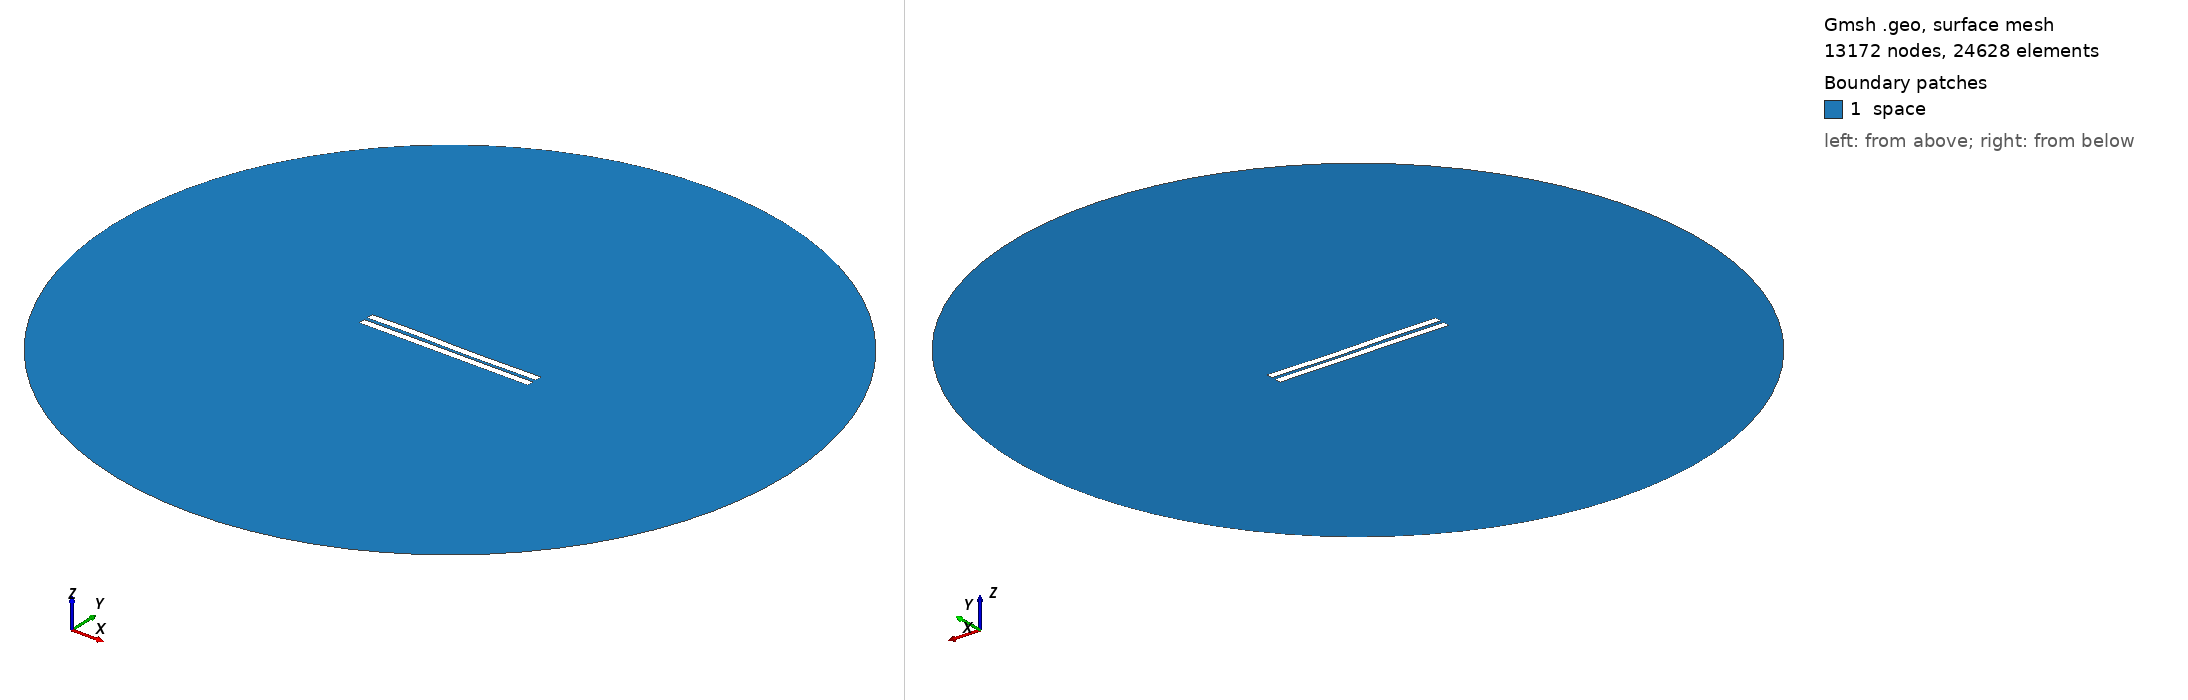

Gmsh geometry script, surface-meshed: 13172 nodes, 24628 surface elements. Boundary patches (legend numbers): 1 space. Left view from above one corner, right view from below the opposite corner. Legend entries are the model's physical surfaces. The drawing asked Gmsh for element sizes between 1% and 20% of the model's largest extent; the script's own settings can give other sizes.

=== 1924.geo (drawn) ===
//---------------------------------------
// Geometry kernel
//---------------------------------------

SetFactory("OpenCASCADE");



//---------------------------------------
// Parameters of the geometry
//---------------------------------------

// Overetch of the upper plate
overetch = 0.0;

// Distance between the plates
distance = 2.25;

// Discretization over the x axis (for the deformation)
nx = 50; 

// Length of the plate
L = 100 - overetch; 

// Number of modes
n = 4; 

// 1st mode coefficient
coeff(1) = -0.15;
beta(1) = 0.596864 * 3.1415926535 / L;

// 2nd mode coefficient
coeff(2) = -0.075;
beta(2) = 1.49418 * 3.1415926535 / L;

// 3rd mode coefficient
coeff(3) = 0.15;
beta(3) = 2.50025 * 3.1415926535 / L;

// 4th mode coefficient
coeff(4) = 0.07499999999999998;
beta(4) = 3.49999 * 3.1415926535 / L;



//---------------------------------------
// Upper plate (deformed rectangle)
//---------------------------------------

// Coordiantes of the upper plate
xmin = -50;
xmax = 50 - overetch;

// Height of the upper plate
yheight = 4 - 2 * overetch;

// Indexes of the points
UpperID[] = {};
LowerID[] = {};
LeftID[] = {};
RightID[] = {};

// Point index
p = 1;

// Horizontal edges
For i In {1:nx}
    x = xmin + (i-1)*(xmax - xmin)/(nx-1);

    y_bottom = distance / 2 + overetch;
    For j In {1:n}
        C = (Cosh(beta(j)*L) + Cos(beta(j)*L)) / (Sinh(beta(j)*L) + Sin(beta(j)*L));
        y_bottom  = y_bottom + coeff(j) * (Cosh(beta(j)*(x+50)) - Cos(beta(j)*(x+50)) - C * (Sinh(beta(j)*(x+50)) - Sin(beta(j)*(x+50))));
    EndFor

    y_top = y_bottom + yheight;

    Point(p) = {x, y_top, 0, 1.0};
    UpperID[i] = p;
    p = p + 1;

    Point(p) = {x, y_bottom, 0, 1.0};
    LowerID[i] = p;
    p = p + 1;
EndFor

// Create point lists
UpperPts[] = {}; LowerPts[] = {};
For i In {1:nx}
  UpperPts[] += {UpperID[i]};
  LowerPts[] += {LowerID[i]};
EndFor

// Build splines
Spline(1) = {UpperPts[]};
Spline(2) = {LowerPts[]};
Line(3) = {LowerPts[nx-1], UpperPts[nx-1]};
Line(4) = {LowerPts[0], UpperPts[0]};

// Build the plane surface
Curve Loop(1) = {2, 3, -1, -4};
Plane Surface(1) = {1};



//---------------------------------------
// Lower plate (rectangle)
//---------------------------------------

// Vertices
Point(1001) = {-50, -1, 0, 1.0};
Point(1002) = { 50, -1, 0, 1.0};
Point(1003) = { 50,  -5, 0, 1.0};
Point(1004) = {-50,  -5, 0, 1.0};

// Edges
Line(5) = {1001, 1002};
Line(6) = {1002, 1003};
Line(7) = {1003, 1004};
Line(8) = {1004, 1001};

// Plane surface
Line Loop(2) = {5, 6, 7, 8};
Plane Surface(2) = {2}; 



//---------------------------------------
// Outer (fictious) boundary
//---------------------------------------

// Points
Point(1005) = {0, 0, 0};       // Center
Point(1006) = {200, 0, 0};     // Start point
Point(1007) = {0, 200, 0};     // 90 degrees
Point(1008) = {-200, 0, 0};    // 180 degrees
Point(1009) = {0, -200, 0};    // 270 degrees

// Circle arcs (each needs start, center, end)
Circle(9) = {1006, 1005, 1007};
Circle(10) = {1007, 1005, 1008};
Circle(11) = {1008, 1005, 1009};
Circle(12) = {1009, 1005, 1006};

// Plane surface for the entire domain
Curve Loop(3) = {9, 10, 11, 12};
Surface(3) = {3};

// Subtract the plates from the whole domain to obtain the actual domain where we want to solve the equations
BooleanDifference{ Surface{3}; Delete; }{ Surface{1}; Surface{2}; Delete; }




//---------------------------------------
// Transfinite Lines/Curves
//---------------------------------------

// Set the number of points on the boundaries
r = 7;

// Plates
Transfinite Curve {1, 2} = 50*r Using Progression 1;
Transfinite Curve {3, 4} = 2*r Using Progression 1;
Transfinite Line {5, 7} = 50*r Using Progression 1;
Transfinite Line {6, 8} = 2*r Using Progression 1;

// Outer boundary
Transfinite Line {9, 10, 11, 12} = 20 Using Progression 1;



//---------------------------------------
// Physical groups
//---------------------------------------                

// Physical curves (boundaries)
Physical Line("force_segment", 10) = {2};
Physical Line("upper_plate", 11) = {1, 3, 4};
Physical Line("lower_plate", 12) = {5, 6, 7, 8};
Physical Line("boundary", 20) = {9, 10, 11, 12};

// Physical Surfaces
Physical Surface("space", 30) = {3};



//---------------------------------------
// 6. Generate the Mesh
//---------------------------------------

// 2D mesh generation
Mesh 2;
